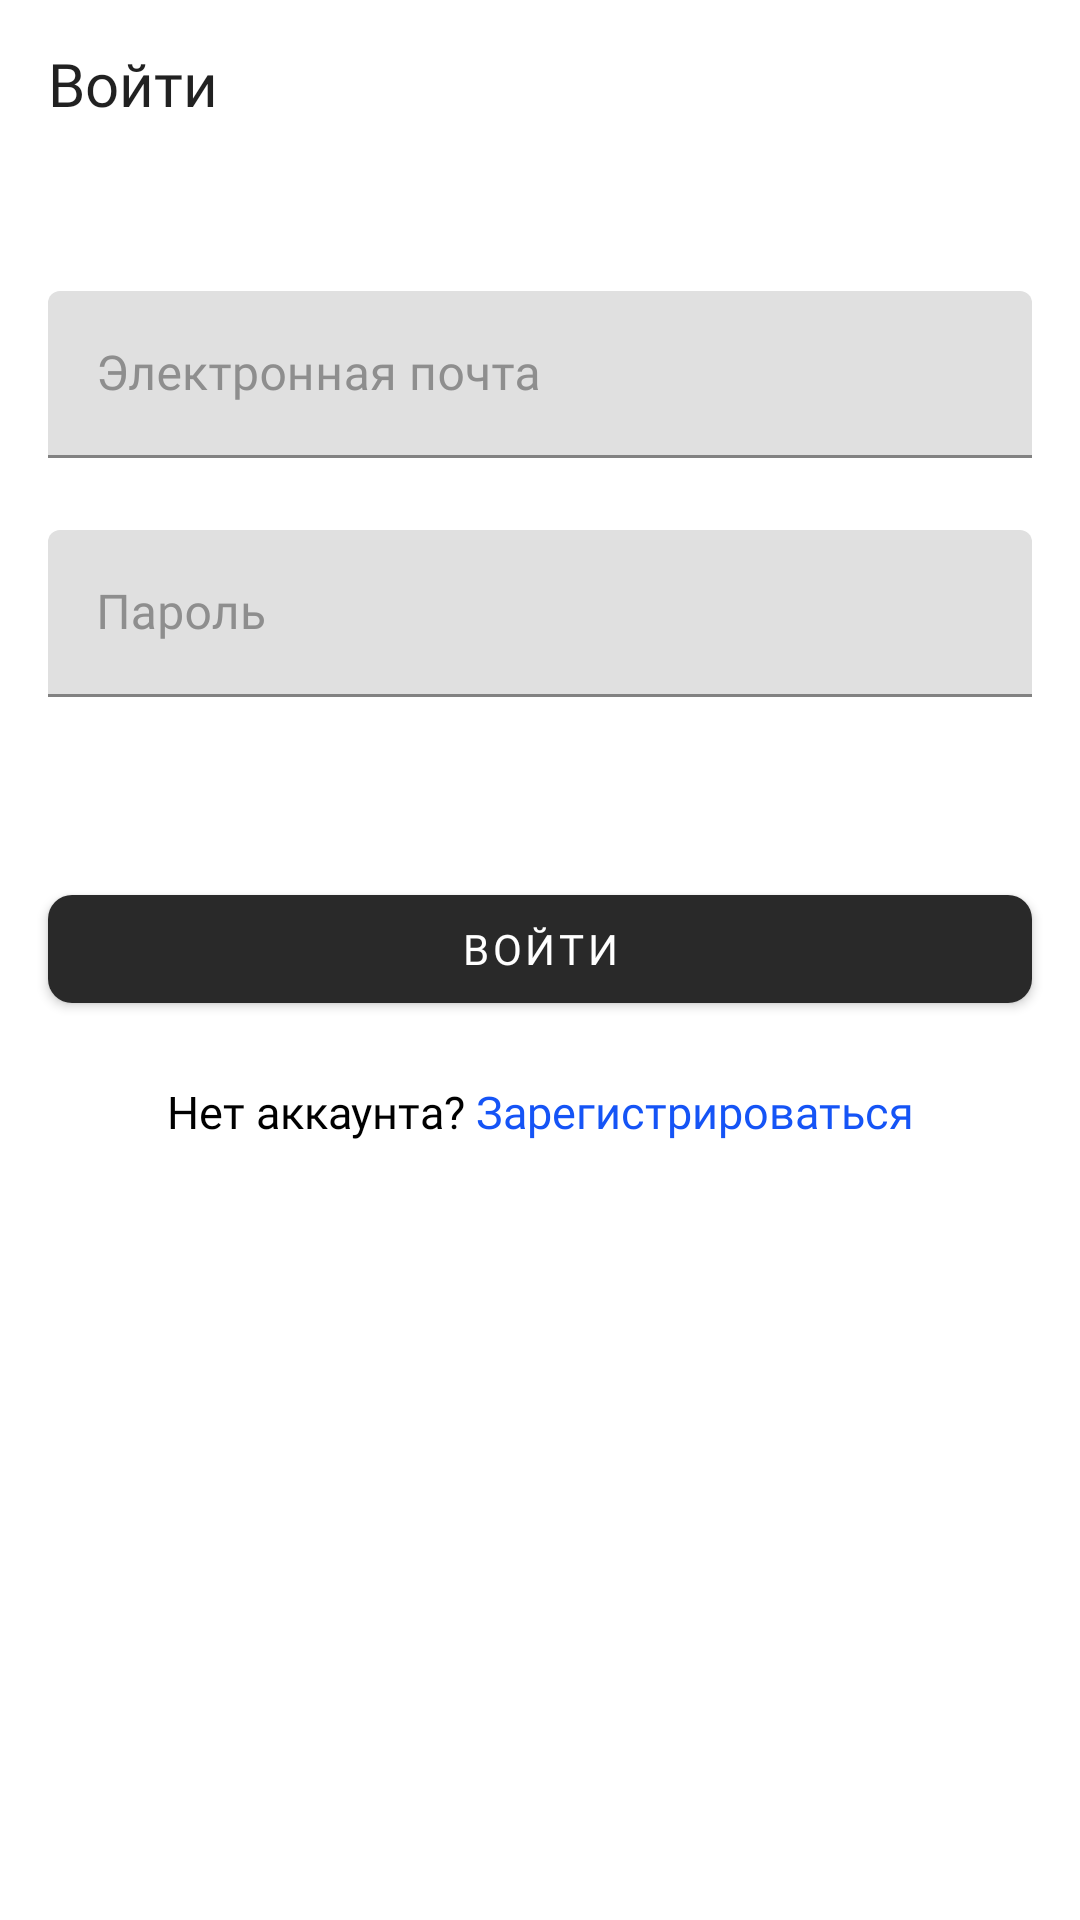

Layout XML and referenced resources for this Android screen:
<!-- AndroidManifest.xml: application theme AppTheme -->
<!-- res/layout/fragment_login.xml -->
<androidx.constraintlayout.widget.ConstraintLayout xmlns:android="http://schemas.android.com/apk/res/android"
    xmlns:app="http://schemas.android.com/apk/res-auto"
    xmlns:tools="http://schemas.android.com/tools"
    android:layout_width="match_parent"
    android:layout_height="match_parent"
    tools:context=".login.LoginFragmentView">

    <LinearLayout
        android:id="@+id/linearLayout"
        android:layout_width="match_parent"
        android:layout_height="wrap_content"
        android:orientation="vertical"
        app:layout_constraintEnd_toEndOf="parent"
        app:layout_constraintStart_toStartOf="parent"
        app:layout_constraintTop_toTopOf="parent">

        <androidx.appcompat.widget.Toolbar
            android:id="@+id/toolbar_top"
            android:layout_width="match_parent"
            android:layout_height="56dp"
            android:elevation="2dp"
            android:minHeight="?attr/actionBarSize">

            <TextView
                android:id="@+id/toolbar_title"
                android:layout_width="160dp"
                android:layout_height="27dp"
                android:layout_gravity="center"

                android:layout_marginEnd="290dp"
                android:fontFamily="@font/nunito"
                android:text="@string/toollog"
                android:textAlignment="viewStart"
                android:textColor="@color/toolBarColor"
                android:textSize="20sp" />


        </androidx.appcompat.widget.Toolbar>

        <FrameLayout
            android:layout_width="match_parent"
            android:layout_height="match_parent">

            <View
                android:layout_width="match_parent"
                android:layout_height="5dp"
                android:background="@drawable/toolbar_dropshadow" />

        </FrameLayout>
    </LinearLayout>

    <com.google.android.material.textfield.TextInputLayout
        android:id="@+id/emaiInputLayout"
        style="@style/InputText"
        android:layout_width="match_parent"
        android:layout_height="wrap_content"
        android:layout_marginStart="16dp"
        android:layout_marginTop="36dp"
        android:layout_marginEnd="16dp"
        android:hint="@string/mail"
        android:textColorHint="@color/grayHint"
        app:boxStrokeColor="@color/boxColor"
        app:hintEnabled="true"
        app:hintTextColor="@color/boxColor"
        app:layout_constraintEnd_toEndOf="parent"
        app:layout_constraintStart_toStartOf="parent"
        app:layout_constraintTop_toBottomOf="@+id/linearLayout">

        <com.google.android.material.textfield.TextInputEditText
            android:id="@+id/emailText"
            style="@style/InputText"
            android:layout_width="match_parent"
            android:layout_height="wrap_content"
            android:fontFamily="@font/nunito"

            android:textSize="16sp" />

    </com.google.android.material.textfield.TextInputLayout>

    <com.google.android.material.textfield.TextInputLayout
        android:id="@+id/textInputLayout3"
        style="@style/InputText"
        android:layout_width="match_parent"
        android:layout_height="wrap_content"
        android:layout_marginStart="16dp"
        android:layout_marginTop="24dp"
        android:layout_marginEnd="16dp"
        android:hint="@string/pasw"
        android:textColorHint="@color/grayHint"
        app:boxStrokeColor="@color/boxColor"
        app:hintEnabled="true"
        app:hintTextColor="@color/boxColor"
        app:layout_constraintEnd_toEndOf="parent"
        app:layout_constraintHorizontal_bias="0.0"
        app:layout_constraintStart_toStartOf="parent"
        app:layout_constraintTop_toBottomOf="@+id/emaiInputLayout">

        <com.google.android.material.textfield.TextInputEditText
            android:id="@+id/passwordText"
            style="@style/InputText"
            android:layout_width="match_parent"
            android:layout_height="wrap_content"
            android:fontFamily="@font/nunito"
            android:inputType="textPassword"
            android:textColor="@color/darkGrayColor"
            android:textSize="16sp" />
    </com.google.android.material.textfield.TextInputLayout>

    <TextView
        android:id="@+id/goToCreateText"
        android:layout_width="wrap_content"
        android:layout_height="wrap_content"
        android:layout_marginTop="20dp"
        android:layout_weight="1"
        android:fontFamily="@font/nunito"
        android:text="@string/createpdch"
        android:textAllCaps="false"
        android:textColor="@color/basicBlack"
        android:textSize="15sp"
        app:layout_constraintEnd_toEndOf="parent"
        app:layout_constraintStart_toStartOf="parent"
        app:layout_constraintTop_toBottomOf="@+id/loginBtn" />

    <com.google.android.material.button.MaterialButton
        android:id="@+id/loginBtn"
        android:layout_width="0dp"
        android:layout_height="wrap_content"
        android:layout_marginStart="16dp"
        android:layout_marginTop="60dp"
        android:layout_marginEnd="16dp"
        android:layout_weight="1"
        android:fontFamily="@font/nunito"
        android:text="@string/loggin"
        app:backgroundTint="@color/gray29"
        app:cornerRadius="8dp"
        app:layout_constraintEnd_toEndOf="parent"
        app:layout_constraintStart_toStartOf="parent"
        app:layout_constraintTop_toBottomOf="@+id/textInputLayout3" />
</androidx.constraintlayout.widget.ConstraintLayout>
<!-- resources referenced by this layout -->
<resources>
  <color name="basicBlack">#000000</color>
  <color name="boxColor">#1554F6</color>
  <color name="darkGrayColor">#202020</color>
  <color name="gray29">#292929</color>
  <color name="grayHint">#8E8E8E</color>
  <color name="toolBarColor">#DE000000</color>
  <string name="createpdch">Нет аккаунта? <font color="#1554F6">Зарегистрироваться</font></string>
  <string name="loggin">ВОЙТИ</string>
  <string name="mail">Электронная почта</string>
  <string name="pasw">Пароль</string>
  <string name="toollog">Войти</string>
</resources>
